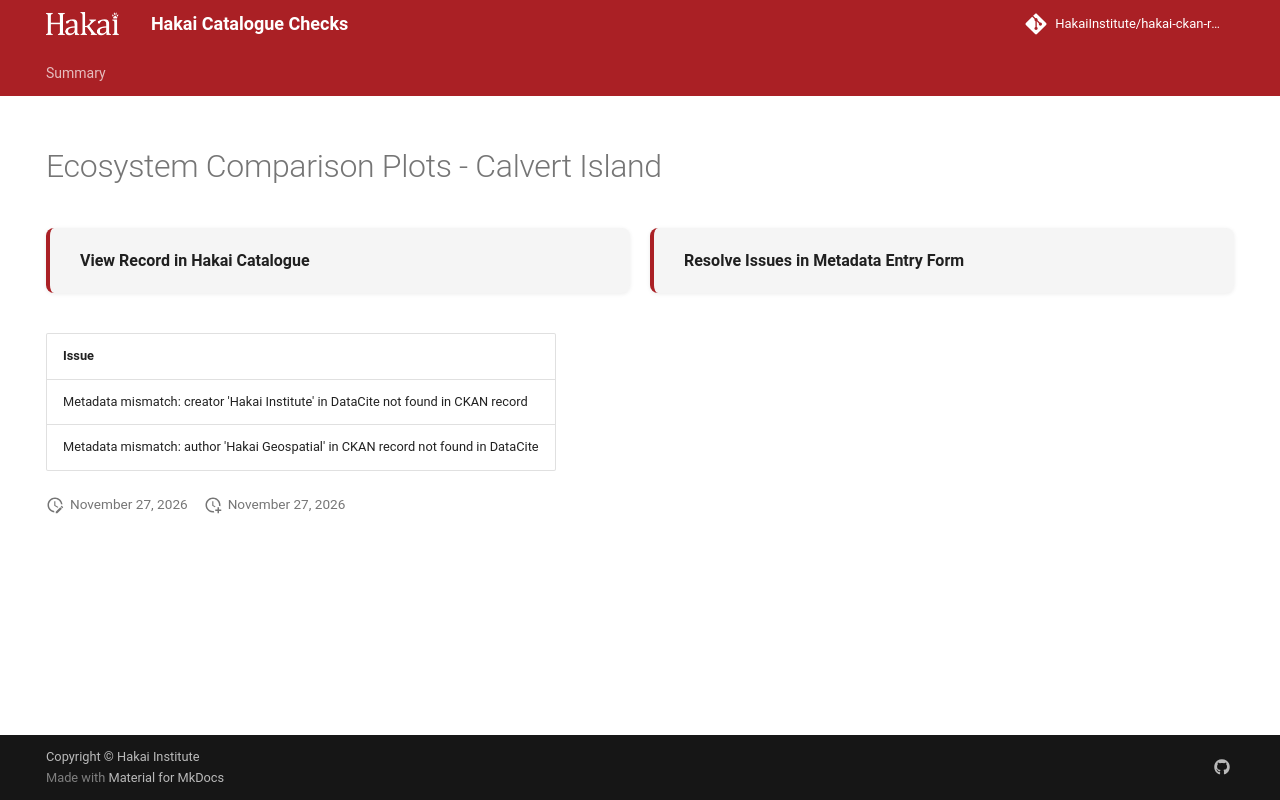

repository: HakaiInstitute/hakai-ckan-records-checks · page: main/records/d8754c99-a540-4085-8c66-d9447da5f6e9/index.html · generator: mkdocs

---
title: Ecosystem Comparison Plots - Calvert Island
hide:
  - navigation
  - toc
---

# Ecosystem Comparison Plots - Calvert Island

<div style="display:flex;flex-wrap:wrap;gap:1rem;margin:1.5rem 0 2rem;">
  <a href="https://catalogue.hakai.org/dataset/ca-cioos_26443ab2-964f-4031-a53b-f132434573e8" target="_blank" rel="noopener noreferrer" style="flex:1;min-width:200px;padding:1rem 1.5rem;border-radius:8px;background:var(--md-code-bg-color);text-decoration:none;border-left:4px solid var(--md-primary-fg-color);box-shadow:0 1px 4px rgba(0,0,0,.08);display:flex;align-items:center;">
    <span style="font-weight:600;color:var(--md-typeset-color);">View Record in Hakai Catalogue</span>
  </a>
  
  <a href="https://hakaiinstitute.github.io/hakai-metadata-entry-form#/en/hakai/qbqh6DF00XZq8MOpQ3kKkI9GUv43/-MWc4TU94c2lwT0tYa2U" target="_blank" rel="noopener noreferrer" style="flex:1;min-width:200px;padding:1rem 1.5rem;border-radius:8px;background:var(--md-code-bg-color);text-decoration:none;border-left:4px solid var(--md-primary-fg-color);box-shadow:0 1px 4px rgba(0,0,0,.08);display:flex;align-items:center;">
    <span style="font-weight:600;color:var(--md-typeset-color);">Resolve Issues in Metadata Entry Form</span>
  </a>
  
</div>

| Issue                                                                             |
|:----------------------------------------------------------------------------------|
| Metadata mismatch: creator 'Hakai Institute' in DataCite not found in CKAN record |
| Metadata mismatch: author 'Hakai Geospatial' in CKAN record not found in DataCite |

<script>
   document.addEventListener("DOMContentLoaded", function() {
    var map = L.map('map').setView([51.505, -125.09], 5);
    L.tileLayer('https://tile.openstreetmap.org/{z}/{x}/{y}.png', {
        maxZoom: 19,
        attribution: '&copy; <a href="http://www.openstreetmap.org/copyright">OpenStreetMap</a>'
    }).addTo(map);
    var geojsonFeature = {
        "type": "Feature",
        "properties": {
            "name" : "Ecosystem Comparison Plots - Calvert Island"
        },
        "geometry": {'type': 'Polygon', 'coordinates': [[[-128.13903808593744, 51.626542529786036], [-127.97355651855466, 51.626542529786036], [-127.97355651855466, 51.67766477883444], [-128.13903808593744, 51.67766477883444], [-128.13903808593744, 51.626542529786036]]]}
    }
    L.geoJSON(geojsonFeature).addTo(map);
   })
</script>
